Run: headless pygame with SDL's dummy video driver; simulated clock (each Clock.tick advances the game by its frame time, no real sleeping); random seed 0; keys injected as events and as key.get_pressed() state; no mouse input.
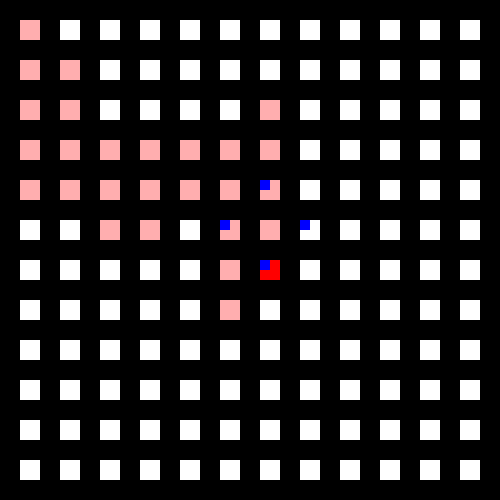
Frame 1 of 4 · flips 1–60 · no input
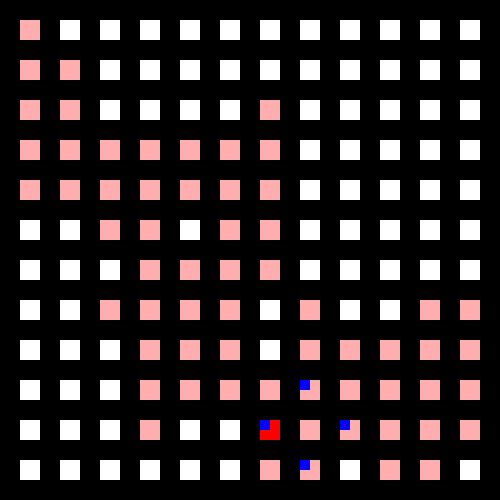
Frame 2 of 4 · flips 61–180 · tapped SPACE, RETURN · held RIGHT (→), D
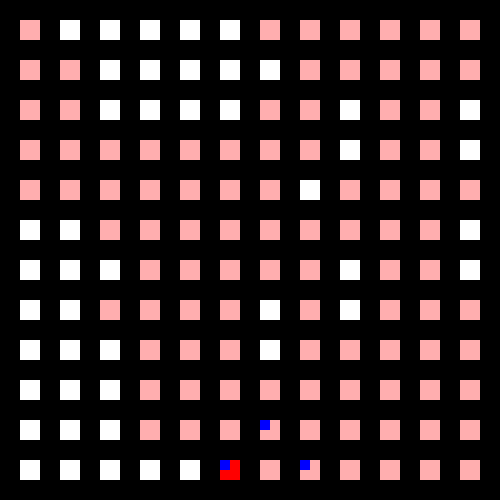
Frame 3 of 4 · flips 181–300 · held DOWN (↓), S
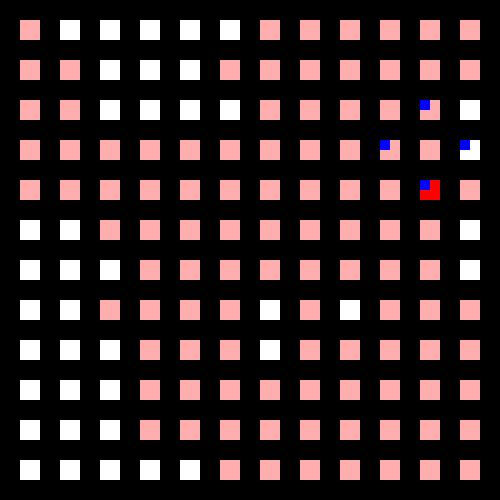
Frame 4 of 4 · flips 301–420 · held LEFT (←), A, UP (↑), W

The pygame program that drew these frames:

import pygame
import random
pygame.init()



display_width = 500
display_height = 500
grid_size = 20


win = pygame.display.set_mode((display_width, display_height))
pygame.display.set_caption("First Game")

x = 50
y = 50
width = 40
height = 60
vel = 5


def drawGrid01(surface):
    for y in range(grid_size, display_height):
        for x in range(grid_size, display_width):
            if (x+y) % 2 == 0:
                r = pygame.Rect((x*grid_size, y*grid_size),
                                (grid_size, grid_size))
                pygame.draw.rect(surface, (93, 216, 228), r)
            else:
                rr = pygame.Rect((x*grid_size, y*grid_size),
                                 (grid_size, grid_size))
                pygame.draw.rect(surface, (84, 194, 205), rr)


# drawGrid01(win)

grid = []


def drawGrid(surface, grid):
    for x in range(grid_size, display_width, grid_size*2):
        for y in range(grid_size, display_height, grid_size*2):
            if (x, y) not in grid:
                grid.append((x, y))
    for i in grid:
        r = pygame.Rect((i[0], i[1]), (grid_size, grid_size))
        pygame.draw.rect(surface, (255, 255, 255), r)





class gridVisiter():
    def __init__(self, grid):
        self.grid = grid
        self.gridVisiting = (20, 20)
        self.gridVisited = [self.gridVisiting,]
        self.gridWallsVisited = []


    def gridVisit(self, surface):
        print("len(self.grid)", len(self.grid))
        if self.gridVisited == (len(self.grid) - 1):
            print("stop!!!!!!!!!!!!")
        else:
            self.gridVisiting += 1
            print("self.gridVisiting", self.gridVisiting)
            self.gridVisited += 1
            print("self.gridVisited", self.gridVisited)


    def setGetVisitingSurroundingClear(self):
        result = []
        directions = [(1, 0), (-1, 0), (0, 1),(0, -1),]
        for d in directions:
            poss_visit = ((self.gridVisiting[0] + (d[0] * (grid_size * 2))), (self.gridVisiting[1] + (d[1] * (grid_size * 2))))
            if poss_visit in self.grid:
                result.append(poss_visit)
        print("getVisitingSurroundingClear", result)
        self.getVisitingSurroundingClear = result
            



    def getNextGridVisit(self):
        if self.getVisitingSurroundingClear:
            next_visit = random.choice(self.getVisitingSurroundingClear)
            print("next_visit", next_visit)
            self.gridVisiting = next_visit
            self.gridVisited.append(next_visit)
            print("let's go")
        else:
            print("noooooo")




        # poss_visits = []
        # directionOptions = [(1, 0), (-1, 0), (0, 1),(0, -1),]
        # while len(poss_visits) < 4:
        #     print("loop")
        #     direction = random.choice(directionOptions)
        #     poss_visit = ((self.gridVisiting[0] + (direction[0] * (grid_size * 2))), (self.gridVisiting[1] + (direction[1] * (grid_size * 2))))
        #     print("poss_visit", poss_visit)
        #     if poss_visit in self.grid:
        #         print("yes in grid!")
        #         if poss_visit not in self.gridVisited and poss_visits:
        #             self.gridVisiting = poss_visit
        #             print("self.gridVisiting", self.gridVisiting)
        #             self.gridVisited.append(poss_visit)
        #             print("self.gridVisited", self.gridVisited)
        #             break
        #     else:
        #         poss_visits.append(poss_visit)
        #         print("poss_visits", poss_visits)




    def drawGridVisiting(self):
        print("self.gridVisiting", self.gridVisiting)
        r = pygame.Rect(self.gridVisiting, (grid_size, grid_size))
        pygame.draw.rect(win, (255, 0, 0), r)

    def drawGetVisitingSurroundingClear(self):
        for c in self.getVisitingSurroundingClear:

            pygame.draw.rect(win, (0,0,255), (c[0], c[1], grid_size /2 , grid_size /2))
            
            # r = pygame.Rect(c, (grid_size, grid_size))
            # pygame.draw.rect(win, (0, 0, 255), r)
        pygame.time.delay(100)

    def drawGridVisited(self):
        print("self.gridVisited", self.gridVisited)
        for g in self.gridVisited:

 

            r = pygame.Rect(g, (grid_size, grid_size))
            pygame.draw.rect(win, (255, 174, 175), r)

        

gridVisiter01 = gridVisiter(grid)


run = True
while run:
    # clock.tick(10)
    pygame.time.delay(1000)

    for event in pygame.event.get():
        if event.type == pygame.QUIT:
            run = False

    drawGrid(win, grid)

    gridVisiter01.setGetVisitingSurroundingClear()

    gridVisiter01.getNextGridVisit()

    
    gridVisiter01.drawGridVisited()

    gridVisiter01.drawGridVisiting()
 
    gridVisiter01.drawGetVisitingSurroundingClear()
    


    # gridVisiter01.getNextGridVisit()

    
    # gridVisiter01.gridVisiting(win)

    # gridVisiter01.gridVisitRandom(win)
  

    # win.fill((0,0,0))  # Fills the screen with black
    # pygame.draw.rect(win, (255, 0, 0), (x, y, width, height))
    pygame.display.update()

pygame.quit()
